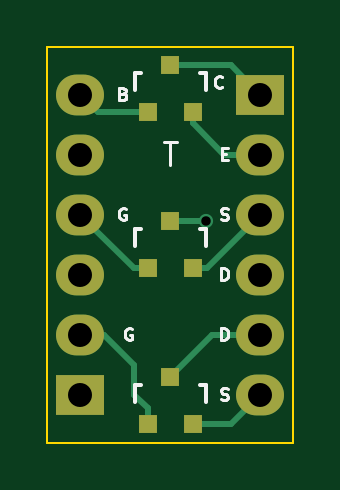
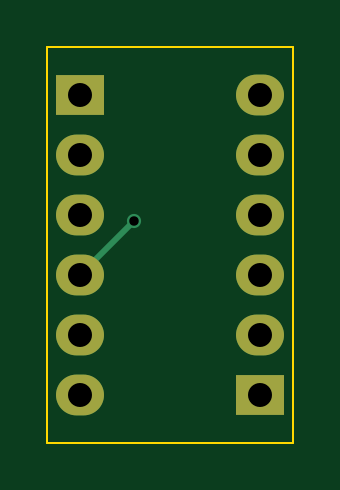
Circuit board: 8 layer files. Board 10.4 x 16.8 mm.
- bottom_copper: sot_23_breakout-B_Cu.gbr (835 bytes)
- bottom_mask: sot_23_breakout-B_Mask.gbr (703 bytes)
- bottom_silk: sot_23_breakout-B_SilkS.gbr (311 bytes)
- outline: sot_23_breakout-Edge_Cuts.gbr (519 bytes)
- top_copper: sot_23_breakout-F_Cu.gbr (2246 bytes)
- top_mask: sot_23_breakout-F_Mask.gbr (970 bytes)
- top_silk: sot_23_breakout-F_SilkS.gbr (4909 bytes)
- drill: sot_23_breakout.drl (433 bytes)

=== bottom_copper: sot_23_breakout-B_Cu.gbr ===
G04 #@! TF.FileFunction,Copper,L2,Bot,Signal*
%FSLAX46Y46*%
G04 Gerber Fmt 4.6, Leading zero omitted, Abs format (unit mm)*
G04 Created by KiCad (PCBNEW 0.[number-redacted]+5690~23~ubuntu14.04.1-product) date Sat 27 Jun 2015 10:59:28 PM PDT*
%MOMM*%
G01*
G04 APERTURE LIST*
%ADD10C,0.100000*%
%ADD11R,2.032000X1.727200*%
%ADD12O,2.032000X1.727200*%
%ADD13C,0.600000*%
%ADD14C,0.250000*%
G04 APERTURE END LIST*
D10*
D11*
X137922000Y-115570000D03*
D12*
X137922000Y-113030000D03*
X137922000Y-110490000D03*
X137922000Y-107950000D03*
X137922000Y-105410000D03*
X137922000Y-102870000D03*
D11*
X145542000Y-102870000D03*
D12*
X145542000Y-105410000D03*
X145542000Y-107950000D03*
X145542000Y-110490000D03*
X145542000Y-113030000D03*
X145542000Y-115570000D03*
D13*
X143256000Y-108204000D03*
D14*
X143256000Y-108204000D02*
X145542000Y-110490000D01*
M02*

=== bottom_mask: sot_23_breakout-B_Mask.gbr ===
G04 #@! TF.FileFunction,Soldermask,Bot*
%FSLAX46Y46*%
G04 Gerber Fmt 4.6, Leading zero omitted, Abs format (unit mm)*
G04 Created by KiCad (PCBNEW 0.[number-redacted]+5690~23~ubuntu14.04.1-product) date Sat 27 Jun 2015 10:59:28 PM PDT*
%MOMM*%
G01*
G04 APERTURE LIST*
%ADD10C,0.100000*%
%ADD11R,2.032000X1.727200*%
%ADD12O,2.032000X1.727200*%
G04 APERTURE END LIST*
D10*
D11*
X137922000Y-115570000D03*
D12*
X137922000Y-113030000D03*
X137922000Y-110490000D03*
X137922000Y-107950000D03*
X137922000Y-105410000D03*
X137922000Y-102870000D03*
D11*
X145542000Y-102870000D03*
D12*
X145542000Y-105410000D03*
X145542000Y-107950000D03*
X145542000Y-110490000D03*
X145542000Y-113030000D03*
X145542000Y-115570000D03*
M02*

=== bottom_silk: sot_23_breakout-B_SilkS.gbr ===
G04 #@! TF.FileFunction,Legend,Bot*
%FSLAX46Y46*%
G04 Gerber Fmt 4.6, Leading zero omitted, Abs format (unit mm)*
G04 Created by KiCad (PCBNEW 0.[number-redacted]+5690~23~ubuntu14.04.1-product) date Sat 27 Jun 2015 10:59:28 PM PDT*
%MOMM*%
G01*
G04 APERTURE LIST*
%ADD10C,0.100000*%
G04 APERTURE END LIST*
D10*
M02*

=== outline: sot_23_breakout-Edge_Cuts.gbr ===
G04 #@! TF.FileFunction,Profile,NP*
%FSLAX46Y46*%
G04 Gerber Fmt 4.6, Leading zero omitted, Abs format (unit mm)*
G04 Created by KiCad (PCBNEW 0.[number-redacted]+5690~23~ubuntu14.04.1-product) date Sat 27 Jun 2015 10:59:28 PM PDT*
%MOMM*%
G01*
G04 APERTURE LIST*
%ADD10C,0.100000*%
G04 APERTURE END LIST*
D10*
X136525000Y-117602000D02*
X136525000Y-100838000D01*
X146939000Y-117602000D02*
X136525000Y-117602000D01*
X146939000Y-100838000D02*
X146939000Y-117602000D01*
X136525000Y-100838000D02*
X146939000Y-100838000D01*
M02*

=== top_copper: sot_23_breakout-F_Cu.gbr ===
G04 #@! TF.FileFunction,Copper,L1,Top,Signal*
%FSLAX46Y46*%
G04 Gerber Fmt 4.6, Leading zero omitted, Abs format (unit mm)*
G04 Created by KiCad (PCBNEW 0.[number-redacted]+5690~23~ubuntu14.04.1-product) date Sat 27 Jun 2015 10:59:28 PM PDT*
%MOMM*%
G01*
G04 APERTURE LIST*
%ADD10C,0.100000*%
%ADD11R,0.800100X0.800100*%
%ADD12R,2.032000X1.727200*%
%ADD13O,2.032000X1.727200*%
%ADD14C,0.600000*%
%ADD15C,0.250000*%
G04 APERTURE END LIST*
D10*
D11*
X140782000Y-103616760D03*
X142682000Y-103616760D03*
X141732000Y-101617780D03*
X140782000Y-110220760D03*
X142682000Y-110220760D03*
X141732000Y-108221780D03*
X140782000Y-116824760D03*
X142682000Y-116824760D03*
X141732000Y-114825780D03*
D12*
X137922000Y-115570000D03*
D13*
X137922000Y-113030000D03*
X137922000Y-110490000D03*
X137922000Y-107950000D03*
X137922000Y-105410000D03*
X137922000Y-102870000D03*
D12*
X145542000Y-102870000D03*
D13*
X145542000Y-105410000D03*
X145542000Y-107950000D03*
X145542000Y-110490000D03*
X145542000Y-113030000D03*
X145542000Y-115570000D03*
D14*
X143256000Y-108204000D03*
D15*
X140782000Y-116824760D02*
X140782000Y-116144000D01*
X140208000Y-114300000D02*
X138938000Y-113030000D01*
X140208000Y-115570000D02*
X140208000Y-114300000D01*
X140782000Y-116144000D02*
X140208000Y-115570000D01*
X138938000Y-113030000D02*
X137922000Y-113030000D01*
X141732000Y-101617780D02*
X144289780Y-101617780D01*
X144289780Y-101617780D02*
X145542000Y-102870000D01*
X142682000Y-103616760D02*
X142682000Y-104074000D01*
X144018000Y-105410000D02*
X145542000Y-105410000D01*
X142682000Y-104074000D02*
X144018000Y-105410000D01*
X140782000Y-110220760D02*
X140192760Y-110220760D01*
X140192760Y-110220760D02*
X137922000Y-107950000D01*
X140782000Y-103616760D02*
X138668760Y-103616760D01*
X138668760Y-103616760D02*
X137922000Y-102870000D01*
X142682000Y-110220760D02*
X143271240Y-110220760D01*
X143271240Y-110220760D02*
X145542000Y-107950000D01*
X141732000Y-108221780D02*
X143238220Y-108221780D01*
X143238220Y-108221780D02*
X143256000Y-108204000D01*
X141732000Y-114825780D02*
X141732000Y-114808000D01*
X141732000Y-114808000D02*
X143510000Y-113030000D01*
X143510000Y-113030000D02*
X145542000Y-113030000D01*
X142682000Y-116824760D02*
X144287240Y-116824760D01*
X144287240Y-116824760D02*
X145542000Y-115570000D01*
M02*

=== top_mask: sot_23_breakout-F_Mask.gbr ===
G04 #@! TF.FileFunction,Soldermask,Top*
%FSLAX46Y46*%
G04 Gerber Fmt 4.6, Leading zero omitted, Abs format (unit mm)*
G04 Created by KiCad (PCBNEW 0.[number-redacted]+5690~23~ubuntu14.04.1-product) date Sat 27 Jun 2015 10:59:28 PM PDT*
%MOMM*%
G01*
G04 APERTURE LIST*
%ADD10C,0.100000*%
%ADD11R,0.800100X0.800100*%
%ADD12R,2.032000X1.727200*%
%ADD13O,2.032000X1.727200*%
G04 APERTURE END LIST*
D10*
D11*
X140782000Y-103616760D03*
X142682000Y-103616760D03*
X141732000Y-101617780D03*
X140782000Y-110220760D03*
X142682000Y-110220760D03*
X141732000Y-108221780D03*
X140782000Y-116824760D03*
X142682000Y-116824760D03*
X141732000Y-114825780D03*
D12*
X137922000Y-115570000D03*
D13*
X137922000Y-113030000D03*
X137922000Y-110490000D03*
X137922000Y-107950000D03*
X137922000Y-105410000D03*
X137922000Y-102870000D03*
D12*
X145542000Y-102870000D03*
D13*
X145542000Y-105410000D03*
X145542000Y-107950000D03*
X145542000Y-110490000D03*
X145542000Y-113030000D03*
X145542000Y-115570000D03*
M02*

=== top_silk: sot_23_breakout-F_SilkS.gbr ===
G04 #@! TF.FileFunction,Legend,Top*
%FSLAX46Y46*%
G04 Gerber Fmt 4.6, Leading zero omitted, Abs format (unit mm)*
G04 Created by KiCad (PCBNEW 0.[number-redacted]+5690~23~ubuntu14.04.1-product) date Sat 27 Jun 2015 10:59:28 PM PDT*
%MOMM*%
G01*
G04 APERTURE LIST*
%ADD10C,0.100000*%
%ADD11C,0.127000*%
%ADD12C,0.150000*%
G04 APERTURE END LIST*
D10*
D11*
X139736286Y-102833714D02*
X139808857Y-102857905D01*
X139833048Y-102882095D01*
X139857238Y-102930476D01*
X139857238Y-103003048D01*
X139833048Y-103051429D01*
X139808857Y-103075619D01*
X139760476Y-103099810D01*
X139566952Y-103099810D01*
X139566952Y-102591810D01*
X139736286Y-102591810D01*
X139784667Y-102616000D01*
X139808857Y-102640190D01*
X139833048Y-102688571D01*
X139833048Y-102736952D01*
X139808857Y-102785333D01*
X139784667Y-102809524D01*
X139736286Y-102833714D01*
X139566952Y-102833714D01*
X143909143Y-105373714D02*
X144078477Y-105373714D01*
X144151048Y-105639810D02*
X143909143Y-105639810D01*
X143909143Y-105131810D01*
X144151048Y-105131810D01*
X143921238Y-102543429D02*
X143897048Y-102567619D01*
X143824476Y-102591810D01*
X143776095Y-102591810D01*
X143703524Y-102567619D01*
X143655143Y-102519238D01*
X143630952Y-102470857D01*
X143606762Y-102374095D01*
X143606762Y-102301524D01*
X143630952Y-102204762D01*
X143655143Y-102156381D01*
X143703524Y-102108000D01*
X143776095Y-102083810D01*
X143824476Y-102083810D01*
X143897048Y-102108000D01*
X143921238Y-102132190D01*
X143884952Y-113259810D02*
X143884952Y-112751810D01*
X144005905Y-112751810D01*
X144078476Y-112776000D01*
X144126857Y-112824381D01*
X144151048Y-112872762D01*
X144175238Y-112969524D01*
X144175238Y-113042095D01*
X144151048Y-113138857D01*
X144126857Y-113187238D01*
X144078476Y-113235619D01*
X144005905Y-113259810D01*
X143884952Y-113259810D01*
X143884952Y-110719810D02*
X143884952Y-110211810D01*
X144005905Y-110211810D01*
X144078476Y-110236000D01*
X144126857Y-110284381D01*
X144151048Y-110332762D01*
X144175238Y-110429524D01*
X144175238Y-110502095D01*
X144151048Y-110598857D01*
X144126857Y-110647238D01*
X144078476Y-110695619D01*
X144005905Y-110719810D01*
X143884952Y-110719810D01*
X143872857Y-108155619D02*
X143945428Y-108179810D01*
X144066381Y-108179810D01*
X144114762Y-108155619D01*
X144138952Y-108131429D01*
X144163143Y-108083048D01*
X144163143Y-108034667D01*
X144138952Y-107986286D01*
X144114762Y-107962095D01*
X144066381Y-107937905D01*
X143969619Y-107913714D01*
X143921238Y-107889524D01*
X143897047Y-107865333D01*
X143872857Y-107816952D01*
X143872857Y-107768571D01*
X143897047Y-107720190D01*
X143921238Y-107696000D01*
X143969619Y-107671810D01*
X144090571Y-107671810D01*
X144163143Y-107696000D01*
X143872857Y-115775619D02*
X143945428Y-115799810D01*
X144066381Y-115799810D01*
X144114762Y-115775619D01*
X144138952Y-115751429D01*
X144163143Y-115703048D01*
X144163143Y-115654667D01*
X144138952Y-115606286D01*
X144114762Y-115582095D01*
X144066381Y-115557905D01*
X143969619Y-115533714D01*
X143921238Y-115509524D01*
X143897047Y-115485333D01*
X143872857Y-115436952D01*
X143872857Y-115388571D01*
X143897047Y-115340190D01*
X143921238Y-115316000D01*
X143969619Y-115291810D01*
X144090571Y-115291810D01*
X144163143Y-115316000D01*
X139833048Y-107696000D02*
X139784667Y-107671810D01*
X139712095Y-107671810D01*
X139639524Y-107696000D01*
X139591143Y-107744381D01*
X139566952Y-107792762D01*
X139542762Y-107889524D01*
X139542762Y-107962095D01*
X139566952Y-108058857D01*
X139591143Y-108107238D01*
X139639524Y-108155619D01*
X139712095Y-108179810D01*
X139760476Y-108179810D01*
X139833048Y-108155619D01*
X139857238Y-108131429D01*
X139857238Y-107962095D01*
X139760476Y-107962095D01*
X140087048Y-112776000D02*
X140038667Y-112751810D01*
X139966095Y-112751810D01*
X139893524Y-112776000D01*
X139845143Y-112824381D01*
X139820952Y-112872762D01*
X139796762Y-112969524D01*
X139796762Y-113042095D01*
X139820952Y-113138857D01*
X139845143Y-113187238D01*
X139893524Y-113235619D01*
X139966095Y-113259810D01*
X140014476Y-113259810D01*
X140087048Y-113235619D01*
X140111238Y-113211429D01*
X140111238Y-113042095D01*
X140014476Y-113042095D01*
X142017714Y-104862381D02*
X141446285Y-104862381D01*
X141732000Y-105862381D02*
X141732000Y-104862381D01*
D12*
X143031160Y-101965760D02*
X142982900Y-101965760D01*
X140232180Y-102666800D02*
X140232180Y-101965760D01*
X140232180Y-101965760D02*
X140481100Y-101965760D01*
X143031160Y-101965760D02*
X143231820Y-101965760D01*
X143231820Y-101965760D02*
X143231820Y-102666800D01*
X143031160Y-108569760D02*
X142982900Y-108569760D01*
X140232180Y-109270800D02*
X140232180Y-108569760D01*
X140232180Y-108569760D02*
X140481100Y-108569760D01*
X143031160Y-108569760D02*
X143231820Y-108569760D01*
X143231820Y-108569760D02*
X143231820Y-109270800D01*
X143031160Y-115173760D02*
X142982900Y-115173760D01*
X140232180Y-115874800D02*
X140232180Y-115173760D01*
X140232180Y-115173760D02*
X140481100Y-115173760D01*
X143031160Y-115173760D02*
X143231820Y-115173760D01*
X143231820Y-115173760D02*
X143231820Y-115874800D01*
M02*

=== drill: sot_23_breakout.drl ===
M48
;DRILL file {KiCad 0.[number-redacted]+5690~23~ubuntu14.04.1-product} date Sat 27 Jun 2015 10:59:25 PM PDT
;FORMAT={-:-/ absolute / metric / decimal}
FMAT,2
METRIC,TZ
T1C0.400
T2C1.016
%
G90
G05
M71
T1
X143.256Y-108.204
T2
X137.922Y-102.87
X137.922Y-105.41
X137.922Y-107.95
X137.922Y-110.49
X137.922Y-113.03
X137.922Y-115.57
X145.542Y-102.87
X145.542Y-105.41
X145.542Y-107.95
X145.542Y-110.49
X145.542Y-113.03
X145.542Y-115.57
T0
M30

